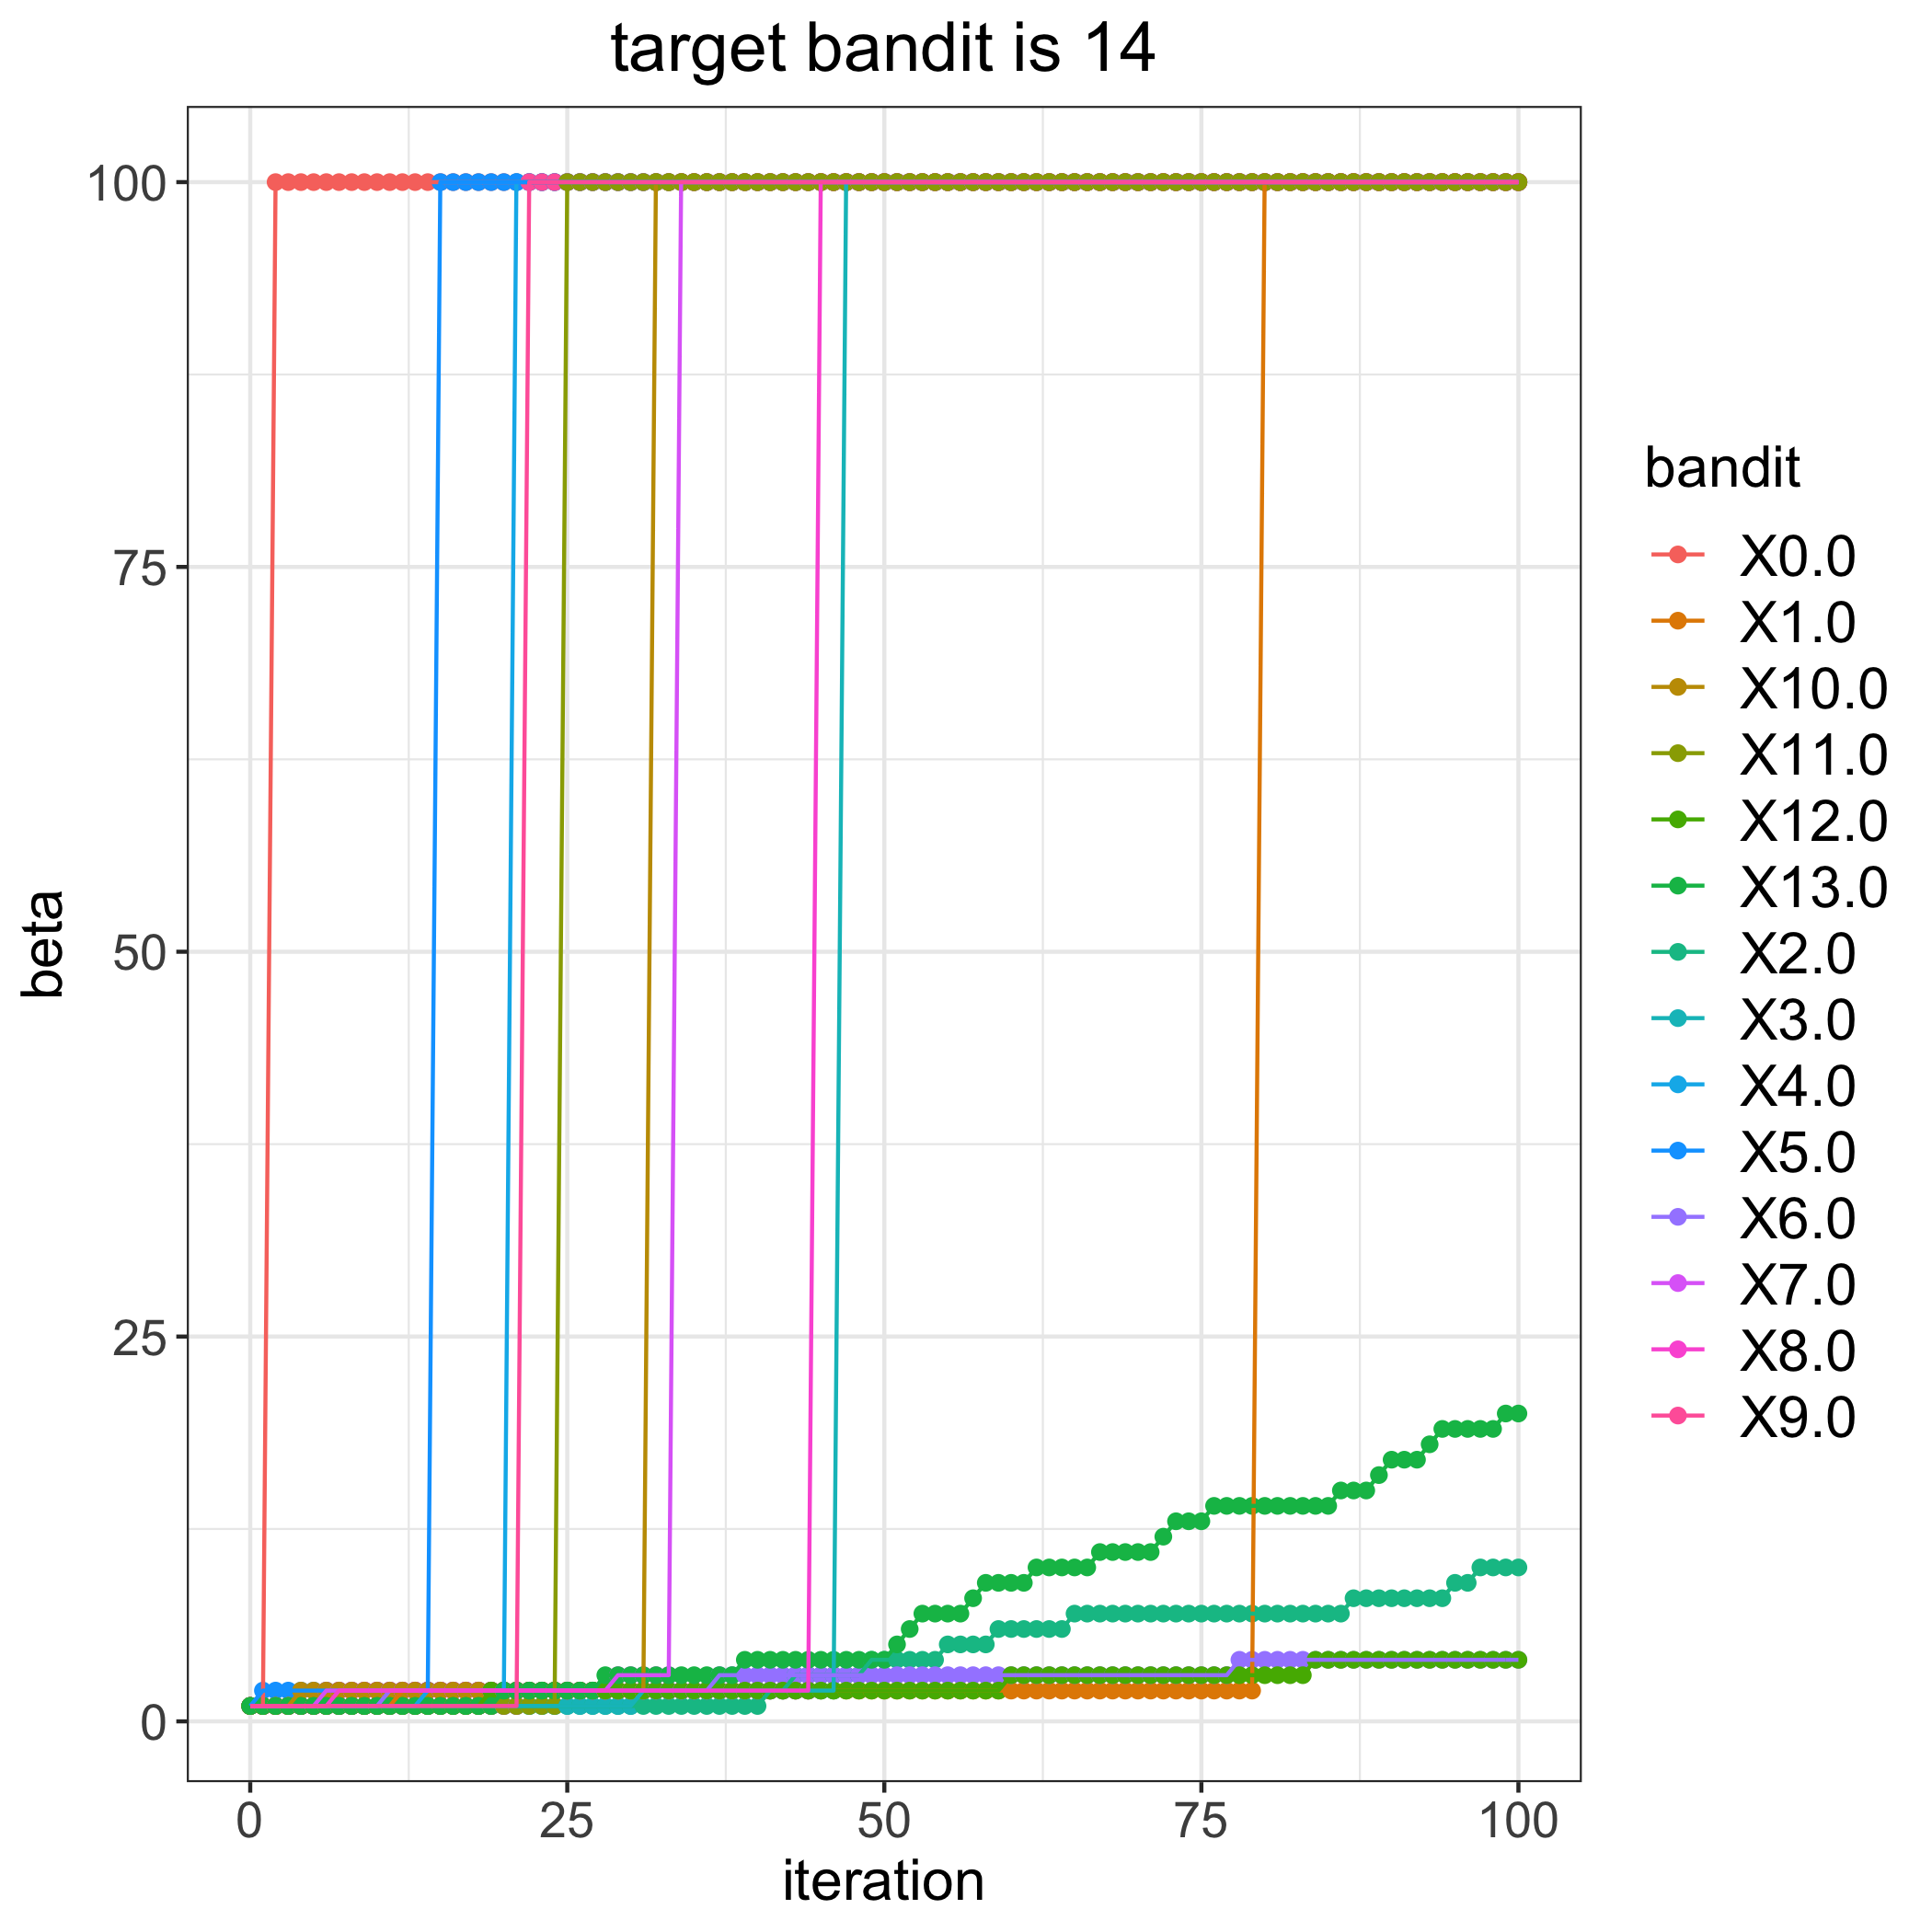

The data file committed next to this chart (first rows):
, 0.0, 1.0, 2.0, 3.0, 4.0, 5.0, 6.0, 7.0, 8.0, 9.0, 10.0, 11.0, 12.0, 13.0
0, 1, 1, 1, 1, 1, 1, 1, 1, 1, 1, 1, 1, 1, 1
1, 1, 1, 1, 1, 1, 2, 1, 1, 1, 1, 1, 1, 1, 1
2, 100, 1, 1, 1, 1, 2, 1, 1, 1, 1, 1, 1, 1, 1
3, 100, 1, 1, 1, 1, 2, 1, 1, 1, 1, 1, 1, 1, 1
4, 100, 1, 1, 1, 1, 2, 1, 1, 1, 1, 2, 1, 1, 1
5, 100, 1, 1, 1, 1, 2, 1, 1, 1, 1, 2, 1, 1, 1
6, 100, 1, 1, 1, 1, 2, 1, 2, 1, 1, 2, 1, 1, 1
7, 100, 1, 1, 1, 1, 2, 1, 2, 2, 1, 2, 1, 1, 1
8, 100, 1, 1, 1, 1, 2, 1, 2, 2, 1, 2, 1, 1, 1
9, 100, 1, 1, 1, 1, 2, 1, 2, 2, 1, 2, 1, 1, 1
10, 100, 1, 1, 1, 1, 2, 1, 2, 2, 1, 2, 1, 1, 1
11, 100, 1, 1, 1, 1, 2, 2, 2, 2, 1, 2, 1, 1, 1
12, 100, 2, 1, 1, 1, 2, 2, 2, 2, 1, 2, 1, 1, 1
13, 100, 2, 1, 1, 1, 2, 2, 2, 2, 1, 2, 1, 1, 1
14, 100, 2, 1, 1, 2, 2, 2, 2, 2, 1, 2, 1, 1, 1
15, 100, 2, 1, 1, 2, 100, 2, 2, 2, 1, 2, 1, 1, 1
16, 100, 2, 1, 1, 2, 100, 2, 2, 2, 1, 2, 1, 1, 1
17, 100, 2, 1, 1, 2, 100, 2, 2, 2, 1, 2, 1, 1, 1
18, 100, 2, 1, 1, 2, 100, 2, 2, 2, 1, 2, 1, 1, 1
19, 100, 2, 1, 1, 2, 100, 2, 2, 2, 1, 2, 1, 2, 1
20, 100, 2, 1, 1, 2, 100, 2, 2, 2, 1, 2, 1, 2, 2
21, 100, 2, 1, 1, 100, 100, 2, 2, 2, 1, 2, 1, 2, 2
22, 100, 2, 1, 1, 100, 100, 2, 2, 2, 100, 2, 1, 2, 2
23, 100, 2, 1, 1, 100, 100, 2, 2, 2, 100, 2, 1, 2, 2
24, 100, 2, 1, 1, 100, 100, 2, 2, 2, 100, 2, 1, 2, 2
25, 100, 2, 1, 1, 100, 100, 2, 2, 2, 100, 2, 100, 2, 2
26, 100, 2, 1, 1, 100, 100, 2, 2, 2, 100, 2, 100, 2, 2
27, 100, 2, 1, 1, 100, 100, 2, 2, 2, 100, 2, 100, 2, 2
28, 100, 2, 1, 1, 100, 100, 2, 2, 2, 100, 2, 100, 2, 3
29, 100, 2, 1, 1, 100, 100, 2, 3, 2, 100, 2, 100, 2, 3
30, 100, 2, 1, 1, 100, 100, 2, 3, 2, 100, 2, 100, 2, 3
31, 100, 2, 1, 2, 100, 100, 2, 3, 2, 100, 2, 100, 2, 3
32, 100, 2, 1, 2, 100, 100, 2, 3, 2, 100, 100, 100, 2, 3
33, 100, 2, 1, 2, 100, 100, 2, 3, 2, 100, 100, 100, 2, 3
34, 100, 2, 1, 2, 100, 100, 2, 100, 2, 100, 100, 100, 2, 3
35, 100, 2, 1, 2, 100, 100, 2, 100, 2, 100, 100, 100, 2, 3
36, 100, 2, 1, 2, 100, 100, 2, 100, 2, 100, 100, 100, 2, 3
37, 100, 2, 1, 2, 100, 100, 3, 100, 2, 100, 100, 100, 2, 3
38, 100, 2, 1, 2, 100, 100, 3, 100, 2, 100, 100, 100, 2, 3
39, 100, 2, 1, 2, 100, 100, 3, 100, 2, 100, 100, 100, 2, 4
40, 100, 2, 1, 2, 100, 100, 3, 100, 2, 100, 100, 100, 2, 4
41, 100, 2, 2, 2, 100, 100, 3, 100, 2, 100, 100, 100, 2, 4
42, 100, 2, 2, 2, 100, 100, 3, 100, 2, 100, 100, 100, 2, 4
43, 100, 2, 3, 2, 100, 100, 3, 100, 2, 100, 100, 100, 2, 4
44, 100, 2, 3, 2, 100, 100, 3, 100, 2, 100, 100, 100, 2, 4
45, 100, 2, 3, 2, 100, 100, 3, 100, 100, 100, 100, 100, 2, 4
46, 100, 2, 3, 2, 100, 100, 3, 100, 100, 100, 100, 100, 2, 4
47, 100, 2, 3, 100, 100, 100, 3, 100, 100, 100, 100, 100, 2, 4
48, 100, 2, 3, 100, 100, 100, 3, 100, 100, 100, 100, 100, 2, 4
49, 100, 2, 4, 100, 100, 100, 3, 100, 100, 100, 100, 100, 2, 4
50, 100, 2, 4, 100, 100, 100, 3, 100, 100, 100, 100, 100, 2, 4
51, 100, 2, 4, 100, 100, 100, 3, 100, 100, 100, 100, 100, 2, 5
52, 100, 2, 4, 100, 100, 100, 3, 100, 100, 100, 100, 100, 2, 6
53, 100, 2, 4, 100, 100, 100, 3, 100, 100, 100, 100, 100, 2, 7
54, 100, 2, 4, 100, 100, 100, 3, 100, 100, 100, 100, 100, 2, 7
55, 100, 2, 5, 100, 100, 100, 3, 100, 100, 100, 100, 100, 2, 7
56, 100, 2, 5, 100, 100, 100, 3, 100, 100, 100, 100, 100, 2, 7
57, 100, 2, 5, 100, 100, 100, 3, 100, 100, 100, 100, 100, 2, 8
58, 100, 2, 5, 100, 100, 100, 3, 100, 100, 100, 100, 100, 2, 9
59, 100, 2, 6, 100, 100, 100, 3, 100, 100, 100, 100, 100, 2, 9
... 41 more rows
